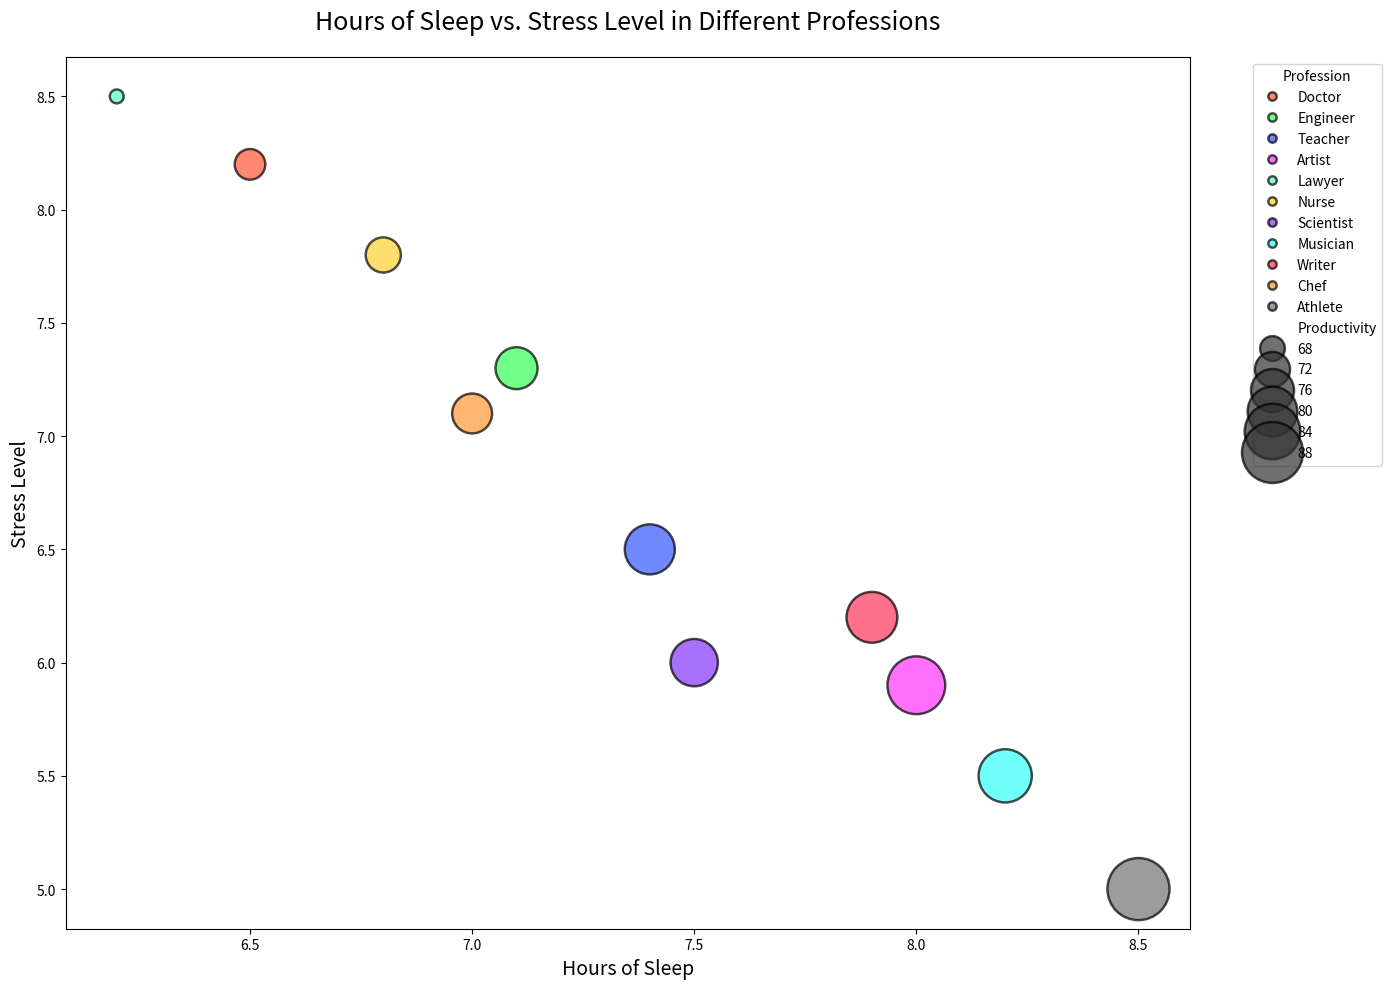

Python code for this plot:

import seaborn as sns
import pandas as pd
import matplotlib.pyplot as plt

data = {
    'Profession': ['Doctor', 'Engineer', 'Teacher', 'Artist', 'Lawyer', 'Nurse', 'Scientist', 'Musician', 'Writer', 'Chef', 'Athlete'],
    'HoursOfSleep': [6.5, 7.1, 7.4, 8.0, 6.2, 6.8, 7.5, 8.2, 7.9, 7.0, 8.5],
    'StressLevel': [8.2, 7.3, 6.5, 5.9, 8.5, 7.8, 6.0, 5.5, 6.2, 7.1, 5.0],
    'Productivity': [70.1, 75.4, 80.2, 85.6, 65.3, 72.0, 78.5, 82.3, 80.7, 74.3, 88.9]
}

df = pd.DataFrame(data)

plt.figure(figsize=(14, 10))
bubble = sns.scatterplot(data=df, x='HoursOfSleep', y='StressLevel', size='Productivity', hue='Profession', palette=['#FF5733', '#33FF57', '#3357FF', '#FF33FB', '#57FFC1', '#FFD133', '#8333FF', '#33FFF7', '#FF335B', '#FF9733', '#737373'], sizes=(100, 2000), alpha=0.7, edgecolor='black')

plt.title('Hours of Sleep vs. Stress Level in Different Professions', fontsize=18, pad=20)
plt.xlabel('Hours of Sleep', fontsize=14)
plt.ylabel('Stress Level', fontsize=14)

hand, labl = bubble.get_legend_handles_labels()
bubble.legend(hand[1:], labl[1:], title='Profession', bbox_to_anchor=(1.05, 1), loc='upper left')

plt.tight_layout()
plt.show()